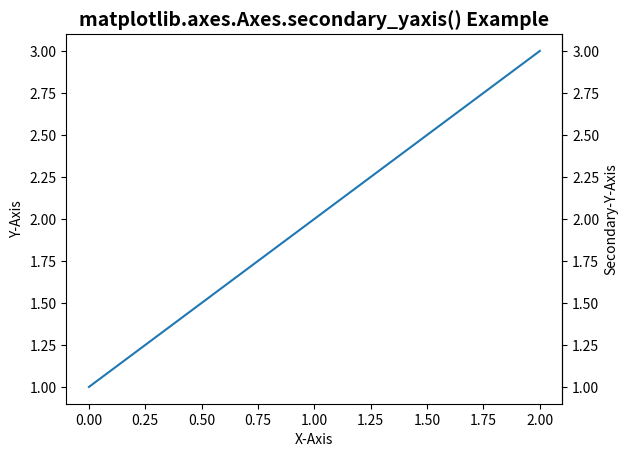

This chart was generated by the following Python code:
# Implementation of matplotlib function
import matplotlib.pyplot as plt
import numpy as np

fig, ax = plt.subplots()
ax.plot([1, 2, 3])

ax.set_xlabel('X-Axis')
ax.set_ylabel('Y-Axis')

secax = ax.secondary_yaxis('right')
secax.set_ylabel('Secondary-Y-Axis')
ax.set_title('matplotlib.axes.Axes.secondary_yaxis() Example',
             fontsize=14, fontweight='bold')
plt.show()
